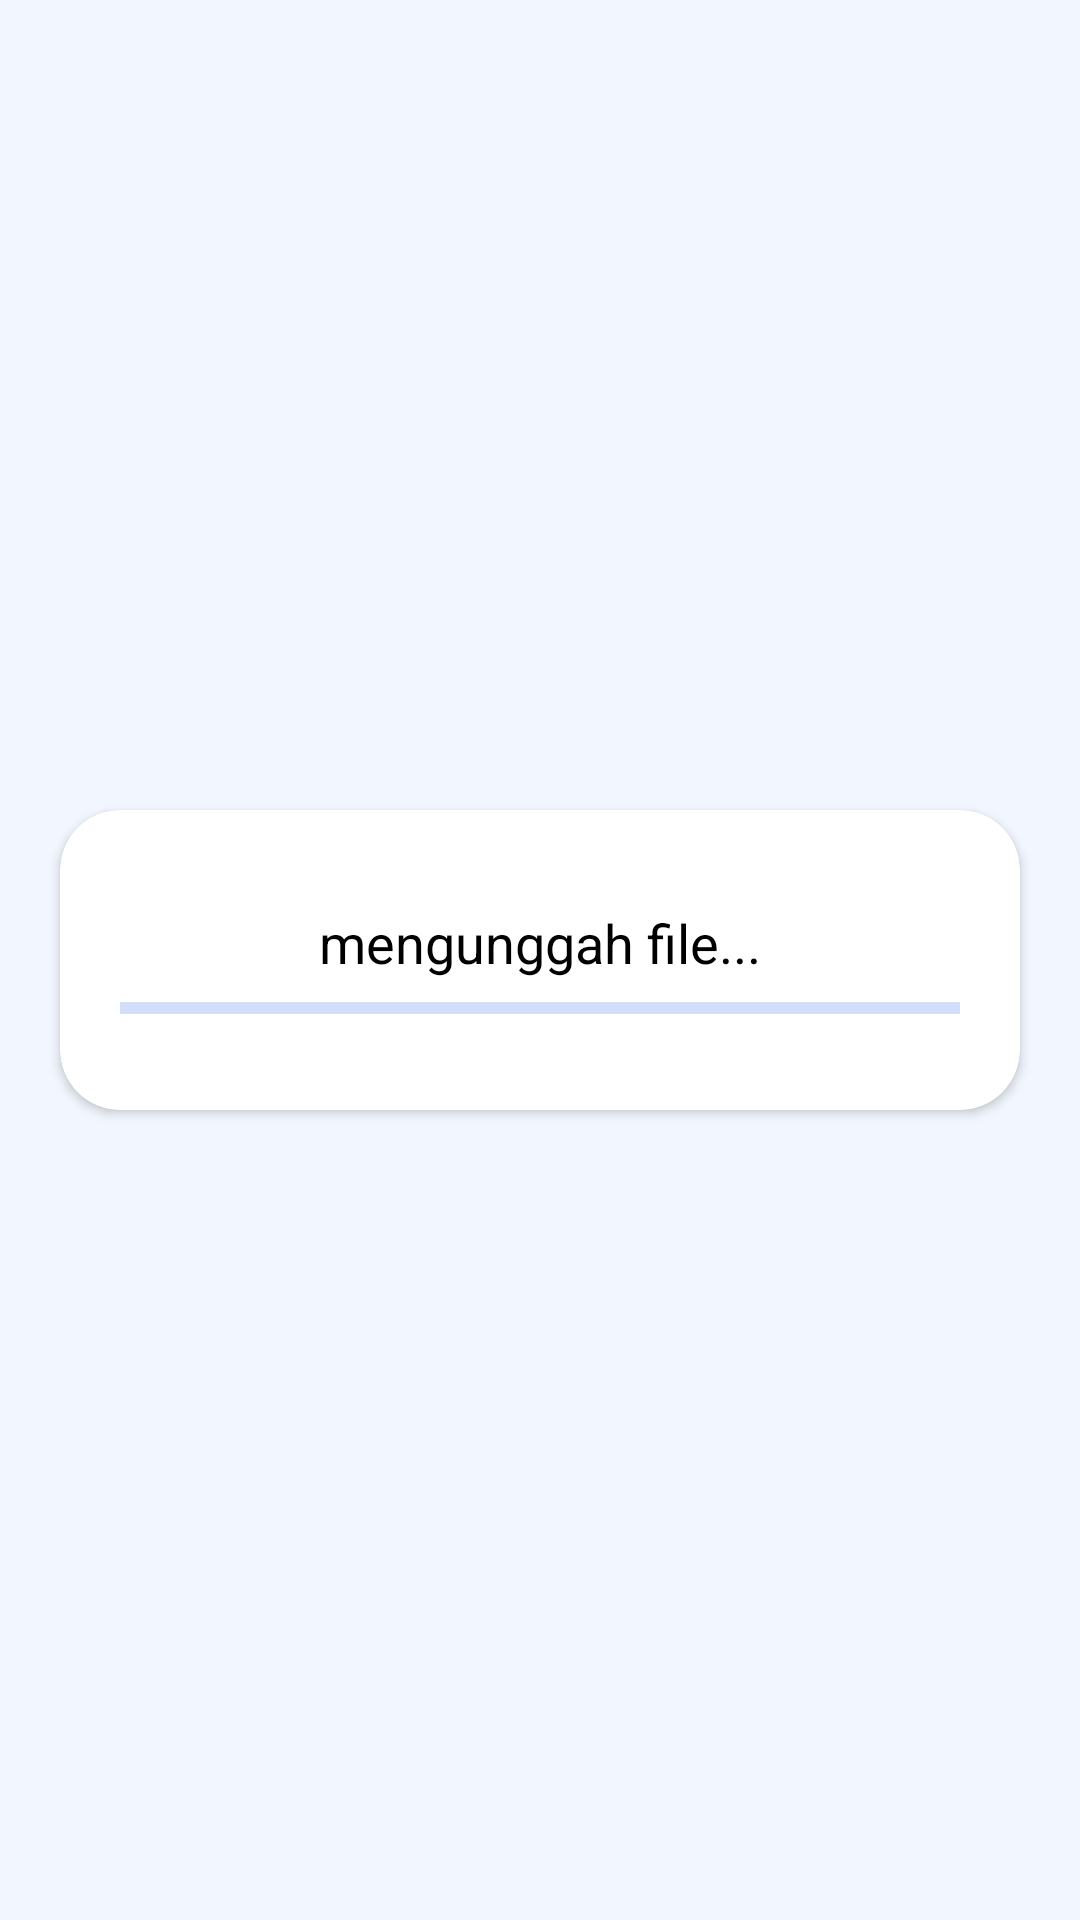

Reconstruct the res/layout file that produces this screen, plus the resources it refers to.
<!-- AndroidManifest.xml: application theme Theme.TracerAlumni.Day -->
<!-- res/layout/progress_bar.xml -->
<?xml version="1.0" encoding="utf-8"?>
<androidx.constraintlayout.widget.ConstraintLayout xmlns:android="http://schemas.android.com/apk/res/android"
    xmlns:tools="http://schemas.android.com/tools"
    android:layout_width="match_parent"
    android:layout_height="match_parent"
    xmlns:app="http://schemas.android.com/apk/res-auto">

    <androidx.cardview.widget.CardView
        android:layout_width="match_parent"
        android:layout_height="100dp"
        android:layout_marginHorizontal="20dp"
        app:cardCornerRadius="20dp"
        app:layout_constraintBottom_toBottomOf="parent"
        app:layout_constraintTop_toTopOf="parent"
        tools:ignore="MissingConstraints"
        tools:layout_editor_absoluteX="20dp">

        <TextView
            style="@style/text_medium_18"
            android:layout_width="match_parent"
            android:layout_height="wrap_content"
            android:layout_marginTop="32dp"
            android:layout_gravity="top"
            android:gravity="center"
            android:text="mengunggah file..." />

        <com.google.android.material.progressindicator.LinearProgressIndicator
            android:layout_width="match_parent"
            android:layout_height="14dp"
            android:layout_gravity="bottom"
            android:indeterminate="true"
            android:layout_marginHorizontal="20dp"
            android:layout_marginBottom="32dp"
            app:indicatorColor="@color/blue" />


    </androidx.cardview.widget.CardView>


</androidx.constraintlayout.widget.ConstraintLayout>
<!-- resources referenced by this layout -->
<resources>
  <color name="blue">#4E7FEA</color>
  <style name="text_medium_18">
          <item name="fontFamily">@font/poppins_medium</item>
          <item name="android:textSize">18sp</item>
          <item name="android:gravity">center_vertical</item>
          <item name="android:textColor">@color/black</item>
      </style>
  <style name="Theme.TracerAlumni.Day" parent="Theme.MaterialComponents.Light.NoActionBar">
          
          <item name="colorPrimary">@color/blue</item>
          <item name="colorPrimaryVariant">@color/primary</item>
          <item name="colorOnPrimary">@color/white</item>
          
          <item name="colorSecondary">@color/blue</item>
          <item name="colorSecondaryVariant">@color/teal_700</item>
          <item name="colorOnSecondary">@color/black</item>
          
          <item name="android:statusBarColor" tools:targetApi="l">?attr/colorPrimaryVariant</item>
          
          <item name="background">@color/primary</item>
          <item name="android:windowBackground">@color/primary</item>
      </style>
  <color name="black">#FF000000</color>
  <color name="primary">#F2F7FF</color>
  <color name="white">#FFFFFFFF</color>
  <color name="teal_700">#FF018786</color>
</resources>
